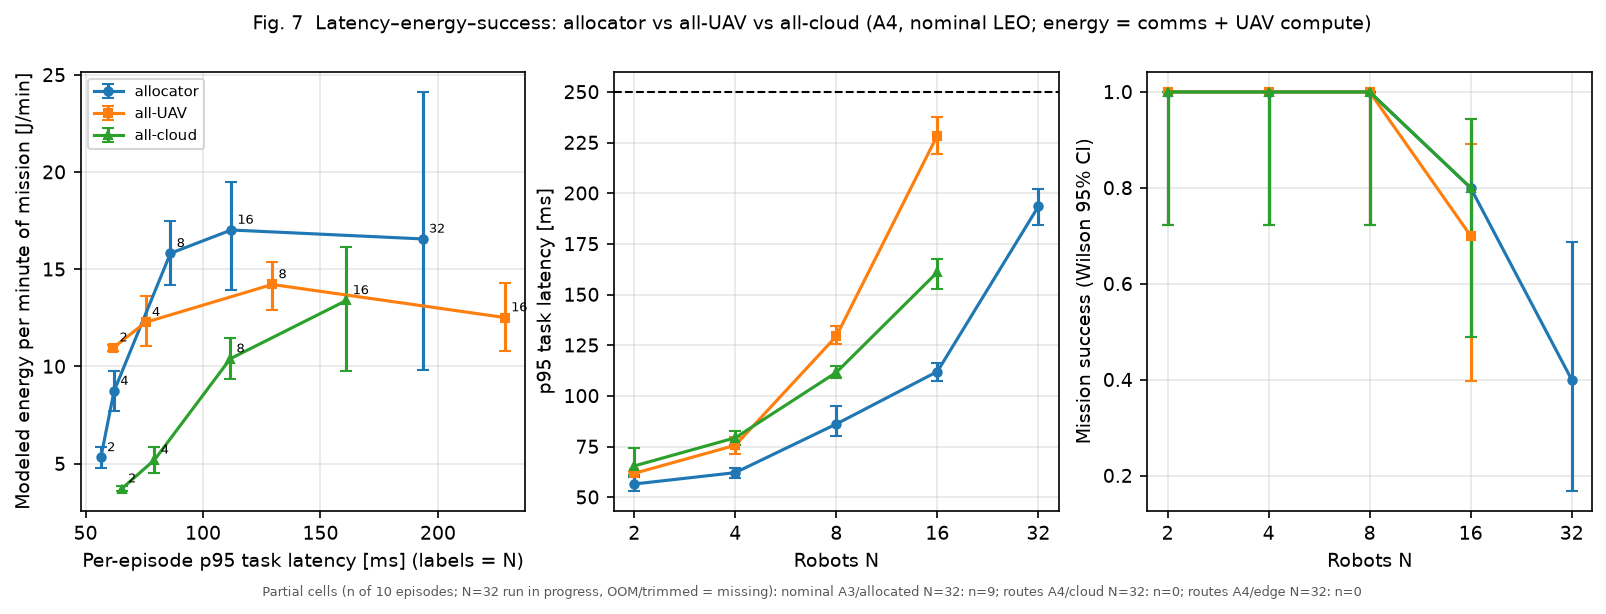

The file beside this chart, header and first rows:
route, num_agents, episodes, latency_p95_ms, latency_ci_low, latency_ci_high, energy_per_mission_j, energy_ci_low, energy_ci_high, energy_per_minute_j, success, success_ci_low, success_ci_high, on_time_fraction
allocator, 2, 10, 56.52, 53.1, 60.12, 1.557, 1.195, 1.901, 5.322, 1.0, 0.7225, 1.0, 1.0
allocator, 4, 10, 62.13, 59.27, 64.18, 3.307, 2.892, 3.758, 8.734, 1.0, 0.7225, 1.0, 1.0
allocator, 8, 10, 86.13, 80.37, 95.18, 4.979, 4.006, 6.138, 15.82, 1.0, 0.7225, 1.0, 1.0
allocator, 16, 10, 112, 107.1, 116.4, 13.93, 7.93, 22.34, 17.02, 0.8, 0.4902, 0.9433, 1.0
allocator, 32, 10, 193.5, 184.4, 201.9, 23.96, 16.39, 33.87, 16.56, 0.4, 0.1682, 0.6873, 0.9961
all-UAV, 2, 10, 61.78, 61.16, 62.41, 3.212, 2.456, 3.917, 10.97, 1.0, 0.7225, 1.0, 1.0
all-UAV, 4, 10, 75.62, 71.16, 79.69, 4.681, 4.124, 5.41, 12.28, 1.0, 0.7225, 1.0, 1.0
all-UAV, 8, 10, 129.4, 125.6, 134.4, 4.425, 3.657, 5.216, 14.22, 1.0, 0.7225, 1.0, 1.0
all-UAV, 16, 10, 228.5, 219.5, 237.6, 17.45, 6.165, 30.61, 12.52, 0.7, 0.3968, 0.8922, 0.9786
all-cloud, 2, 10, 65.43, 60.86, 74.33, 1.099, 0.8482, 1.337, 3.714, 1.0, 0.7225, 1.0, 1.0
all-cloud, 4, 10, 79.34, 75.85, 82.8, 1.974, 1.689, 2.316, 5.195, 1.0, 0.7225, 1.0, 1.0
all-cloud, 8, 10, 111.6, 108.7, 114.5, 3.253, 2.626, 3.927, 10.4, 1.0, 0.7225, 1.0, 1.0
all-cloud, 16, 10, 161, 152.5, 167.7, 8.715, 6.546, 11.56, 13.4, 0.8, 0.4902, 0.9433, 1.0
